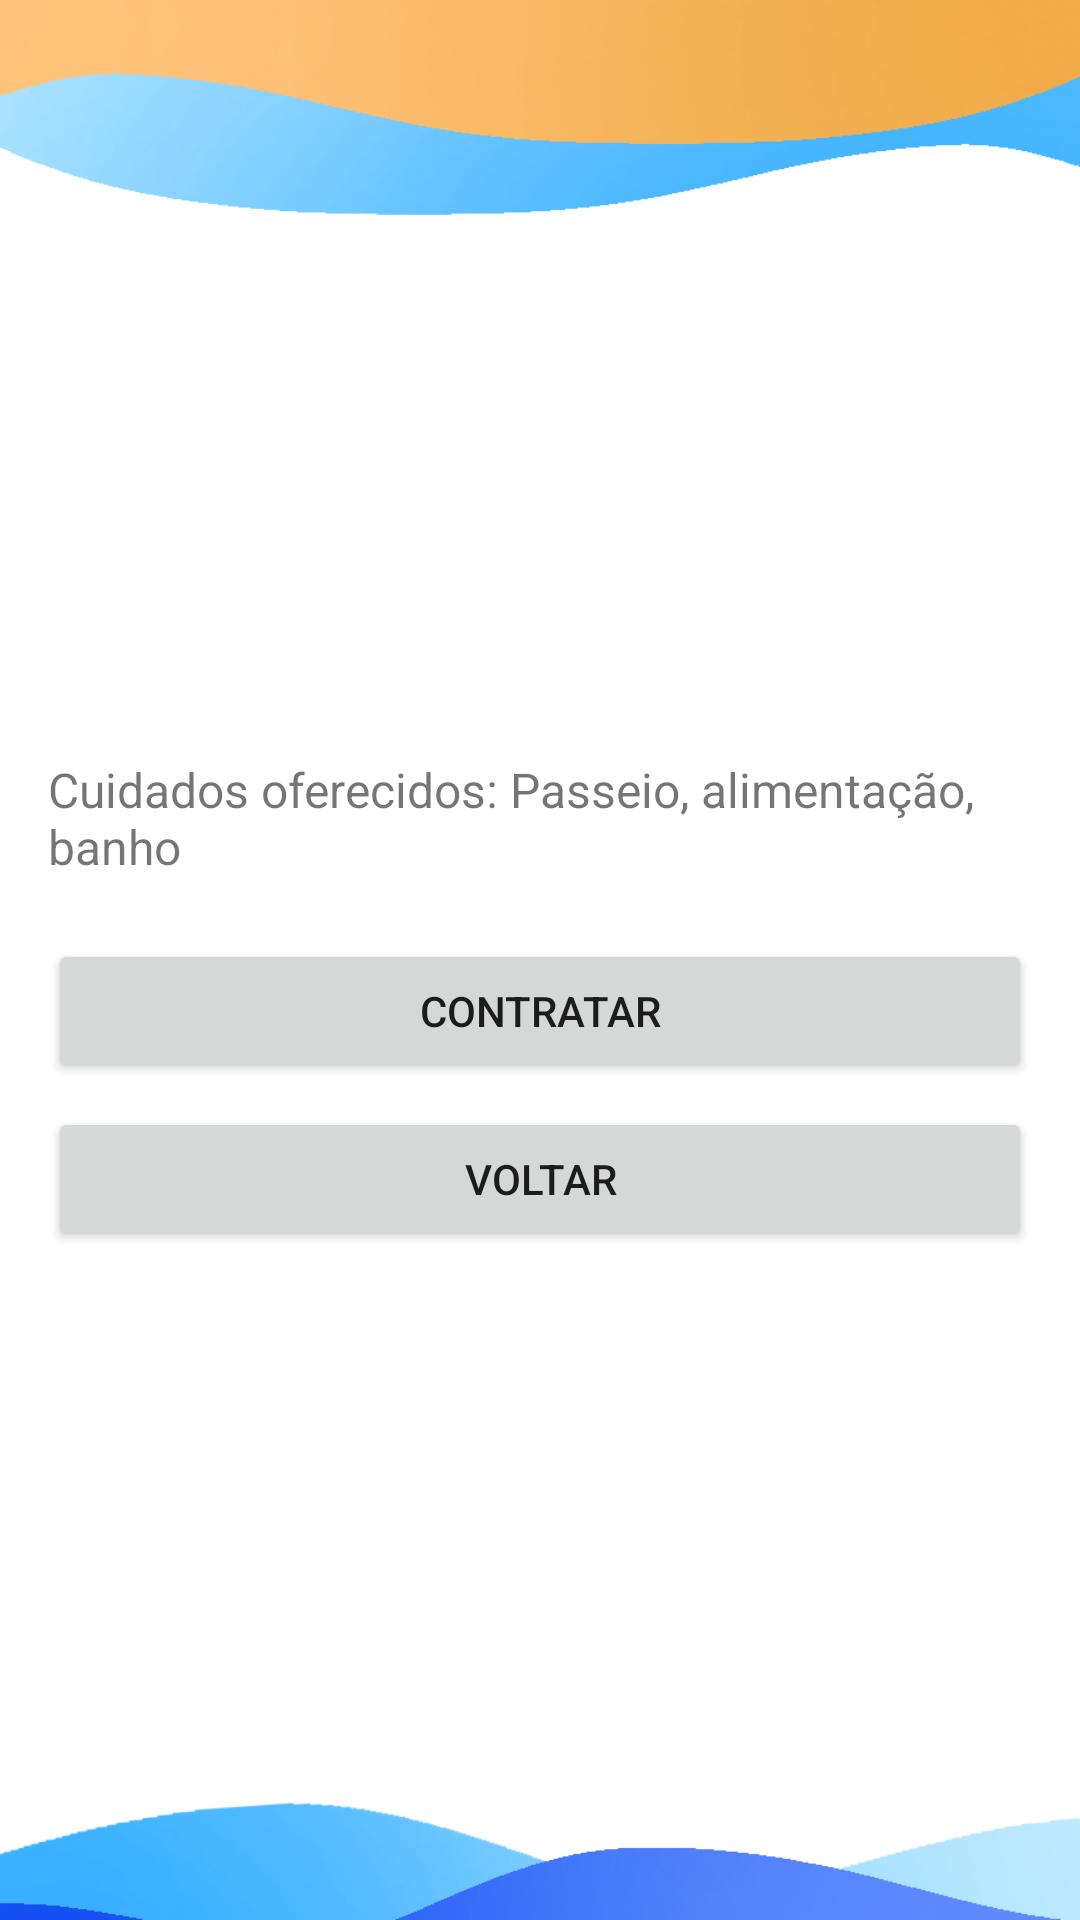

This screen was rendered from an Android layout file. Write that file and the resources it references.
<!-- AndroidManifest.xml: application theme Theme.PetSittersApp -->
<!-- res/layout/activity_payment.xml -->
<androidx.constraintlayout.widget.ConstraintLayout
    xmlns:android="http://schemas.android.com/apk/res/android"
    xmlns:app="http://schemas.android.com/apk/res-auto"
    android:layout_width="match_parent"
    android:layout_height="match_parent"
    android:padding="16dp"
    android:background="@drawable/fundo3">

    <TextView
        android:id="@+id/tvPaymentDetails"
        android:layout_width="0dp"
        android:layout_height="wrap_content"
        android:layout_marginTop="188dp"
        android:textSize="18sp"
        android:textStyle="bold"
        app:layout_constraintEnd_toEndOf="parent"
        app:layout_constraintHorizontal_bias="0.0"
        app:layout_constraintStart_toStartOf="parent"
        app:layout_constraintTop_toTopOf="parent" />

    <TextView
        android:id="@+id/tvCareDetails"
        android:layout_width="0dp"
        android:layout_height="wrap_content"
        android:layout_marginTop="24dp"
        android:text="Cuidados oferecidos: Passeio, alimentação, banho"
        android:textSize="16sp"
        app:layout_constraintEnd_toEndOf="parent"
        app:layout_constraintHorizontal_bias="1.0"
        app:layout_constraintStart_toStartOf="parent"
        app:layout_constraintTop_toBottomOf="@id/tvPaymentDetails" />

    <Button
        android:id="@+id/btnContract"
        android:layout_width="0dp"
        android:layout_height="wrap_content"
        android:layout_marginTop="20dp"
        android:text="Contratar"
        app:layout_constraintEnd_toEndOf="parent"
        app:layout_constraintHorizontal_bias="0.0"
        app:layout_constraintStart_toStartOf="parent"
        app:layout_constraintTop_toBottomOf="@id/tvCareDetails" />

    <Button
        android:id="@+id/btnBack"
        android:layout_width="0dp"
        android:layout_height="wrap_content"
        android:layout_marginTop="8dp"
        android:text="Voltar"
        app:layout_constraintEnd_toEndOf="parent"
        app:layout_constraintHorizontal_bias="0.0"
        app:layout_constraintStart_toStartOf="parent"
        app:layout_constraintTop_toBottomOf="@id/btnContract" />
</androidx.constraintlayout.widget.ConstraintLayout>
<!-- resources referenced by this layout -->
<resources>
  <!-- drawable fundo3: png bitmap (drawable, 101132 bytes) -->
  <style name="Theme.PetSittersApp" parent="Theme.MaterialComponents.DayNight.NoActionBar">
          
          <item name="colorPrimary">@color/purple_500</item>
          <item name="colorPrimaryVariant">@color/purple_700</item>
          <item name="colorOnPrimary">@color/white</item>
          
          <item name="colorSecondary">@color/teal_200</item>
          <item name="colorSecondaryVariant">@color/teal_700</item>
          <item name="colorOnSecondary">@color/black</item>
          
          <item name="android:statusBarColor">?attr/colorPrimaryVariant</item>
          
      </style>
  <!-- not gathered from this repository: default colours our renderer supplied (Android Studio template values) -->
  <color name="purple_500">#FF6200EE</color>
  <color name="purple_700">#FF3700B3</color>
  <color name="teal_200">#FF03DAC5</color>
  <color name="teal_700">#FF018786</color>
  <color name="black">#FF000000</color>
  <color name="white">#FFFFFFFF</color>
</resources>
